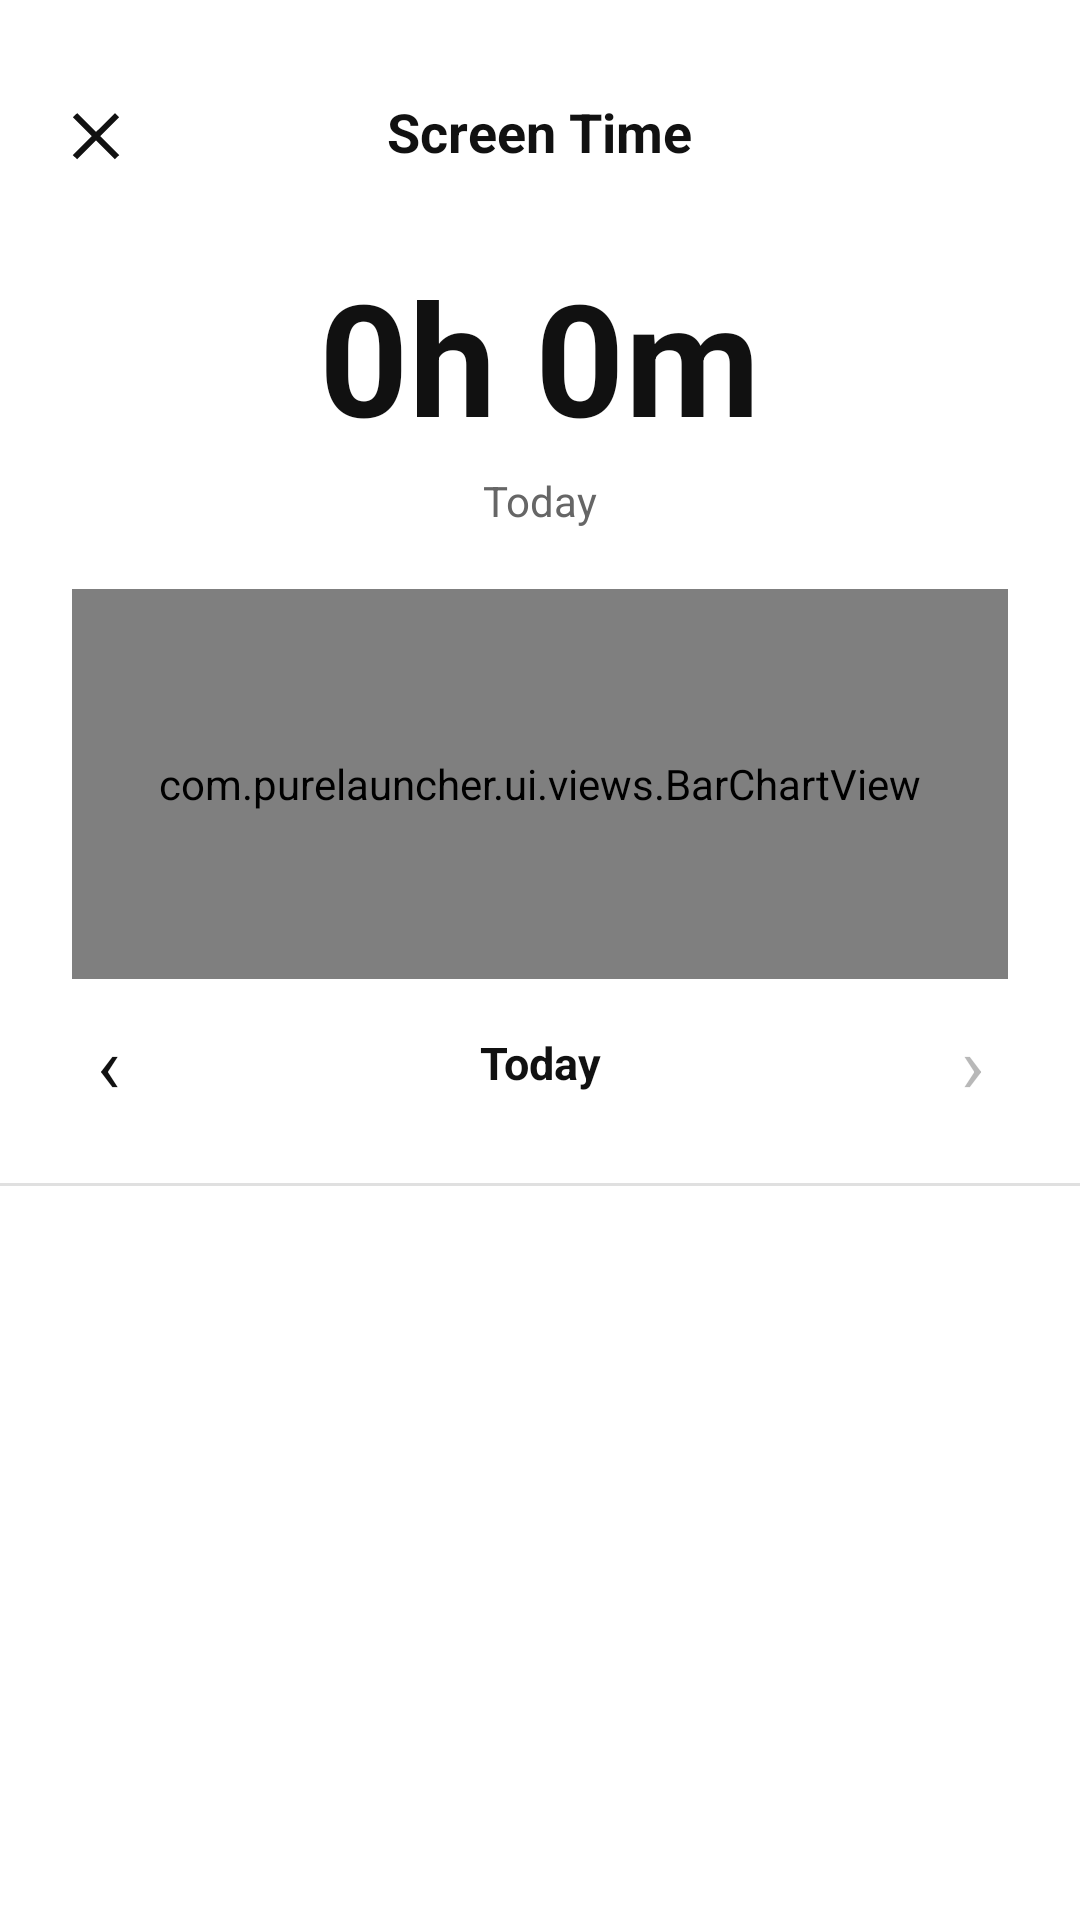

Android layout source for this screen:
<!-- AndroidManifest.xml: application theme Theme.PureLauncher -->
<!-- res/layout/activity_screen_time.xml -->
<?xml version="1.0" encoding="utf-8"?>
<LinearLayout
    xmlns:android="http://schemas.android.com/apk/res/android"
    android:id="@+id/main"
    android:layout_width="match_parent"
    android:layout_height="match_parent"
    android:background="@color/bg_primary"
    android:orientation="vertical">

    
        <RelativeLayout
            android:layout_width="match_parent"
            android:layout_height="56dp"
            android:layout_marginTop="16dp"
            android:paddingStart="8dp"
            android:paddingEnd="16dp">

            <ImageView
                android:id="@+id/btnClose"
                android:layout_width="48dp"
                android:layout_height="48dp"
                android:layout_centerVertical="true"
                android:padding="12dp"
                android:src="@drawable/ic_close"
                android:tint="@color/text_primary" />

            <TextView
                android:layout_width="wrap_content"
                android:layout_height="wrap_content"
                android:layout_centerInParent="true"
                android:text="Screen Time"
                android:textColor="@color/text_primary"
                android:textSize="18sp"
                android:textStyle="bold" />
        </RelativeLayout>

        
        <TextView
            android:id="@+id/tvTotal"
            android:layout_width="wrap_content"
            android:layout_height="wrap_content"
            android:layout_gravity="center_horizontal"
            android:layout_marginTop="12dp"
            android:text="0h 0m"
            android:textColor="@color/text_primary"
            android:textSize="52sp"
            android:textStyle="bold" />

        <TextView
            android:id="@+id/tvSubtitle"
            android:layout_width="wrap_content"
            android:layout_height="wrap_content"
            android:layout_gravity="center_horizontal"
            android:layout_marginTop="4dp"
            android:text="Today"
            android:textColor="@color/text_secondary"
            android:textSize="14sp" />

        
        <com.purelauncher.ui.views.BarChartView
            android:id="@+id/barChart"
            android:layout_width="match_parent"
            android:layout_height="130dp"
            android:layout_marginStart="24dp"
            android:layout_marginTop="20dp"
            android:layout_marginEnd="24dp" />

        
        <LinearLayout
            android:layout_width="match_parent"
            android:layout_height="48dp"
            android:layout_marginTop="4dp"
            android:gravity="center_vertical"
            android:orientation="horizontal"
            android:paddingStart="16dp"
            android:paddingEnd="16dp">

            <TextView
                android:id="@+id/btnPrev"
                android:layout_width="40dp"
                android:layout_height="40dp"
                android:gravity="center"
                android:text="‹"
                android:textColor="@color/text_primary"
                android:textSize="26sp" />

            <TextView
                android:id="@+id/tvDateLabel"
                android:layout_width="0dp"
                android:layout_height="wrap_content"
                android:layout_weight="1"
                android:gravity="center"
                android:text="Today"
                android:textColor="@color/text_primary"
                android:textSize="15sp"
                android:textStyle="bold" />

            <TextView
                android:id="@+id/btnNext"
                android:layout_width="40dp"
                android:layout_height="40dp"
                android:gravity="center"
                android:alpha="0.3"
                android:text="›"
                android:textColor="@color/text_primary"
                android:textSize="26sp" />
        </LinearLayout>


        

        <View
            android:layout_width="match_parent"
            android:layout_height="1dp"
            android:layout_marginTop="16dp"
            android:background="@color/border" />

        <FrameLayout
            android:layout_width="match_parent"
            android:layout_height="0dp"
            android:layout_weight="1">

            
            <androidx.recyclerview.widget.RecyclerView
                android:id="@+id/rvApps"
                android:layout_width="match_parent"
                android:layout_height="match_parent"
                android:paddingStart="16dp"
                android:paddingEnd="16dp"
                android:paddingBottom="32dp"
                android:clipToPadding="false" />

            <ProgressBar
                android:id="@+id/pbLoading"
                android:layout_width="wrap_content"
                android:layout_height="wrap_content"
                android:layout_gravity="center"
                android:indeterminateTint="@color/text_primary"
                android:visibility="gone" />

        </FrameLayout>

</LinearLayout>
<!-- resources referenced by this layout -->
<resources>
  <color name="bg_primary">#FFFFFF</color>
  <color name="border">#E0E0E0</color>
  <color name="text_primary">#111111</color>
  <color name="text_secondary">#666666</color>
  <!-- drawable ic_close (drawable) -->
  <?xml version="1.0" encoding="utf-8"?>
  <vector xmlns:android="http://schemas.android.com/apk/res/android"
  	android:width="24dp"
  	android:height="24dp"
  	android:viewportWidth="24"
  	android:viewportHeight="24">
  	<path
  		android:fillColor="#FFFFFFFF"
  		android:pathData="M18.3,5.71L12,12L5.71,5.71L4.29,7.12L10.59,13.41L4.29,19.71L5.71,21.12L12,14.83L18.29,21.12L19.71,19.71L13.41,13.41L19.71,7.12L18.3,5.71Z" />
  </vector>
  <style name="Theme.PureLauncher" parent="Base.Theme.PureLauncher" />
  <style name="Base.Theme.PureLauncher" parent="Theme.Material3.DayNight.NoActionBar">
          
          <item name="android:windowBackground">@color/bg_primary</item>
          
          <item name="android:windowAnimationStyle">@style/NoWindowAnimation</item>
      </style>
  <style name="NoWindowAnimation">
          <item name="android:activityOpenEnterAnimation">@null</item>
          <item name="android:activityOpenExitAnimation">@null</item>
          <item name="android:activityCloseEnterAnimation">@null</item>
          <item name="android:activityCloseExitAnimation">@null</item>
          <item name="android:taskOpenEnterAnimation">@null</item>
          <item name="android:taskOpenExitAnimation">@null</item>
          <item name="android:taskCloseEnterAnimation">@null</item>
          <item name="android:taskCloseExitAnimation">@null</item>
          <item name="android:taskToFrontEnterAnimation">@null</item>
          <item name="android:taskToFrontExitAnimation">@null</item>
      </style>
</resources>
